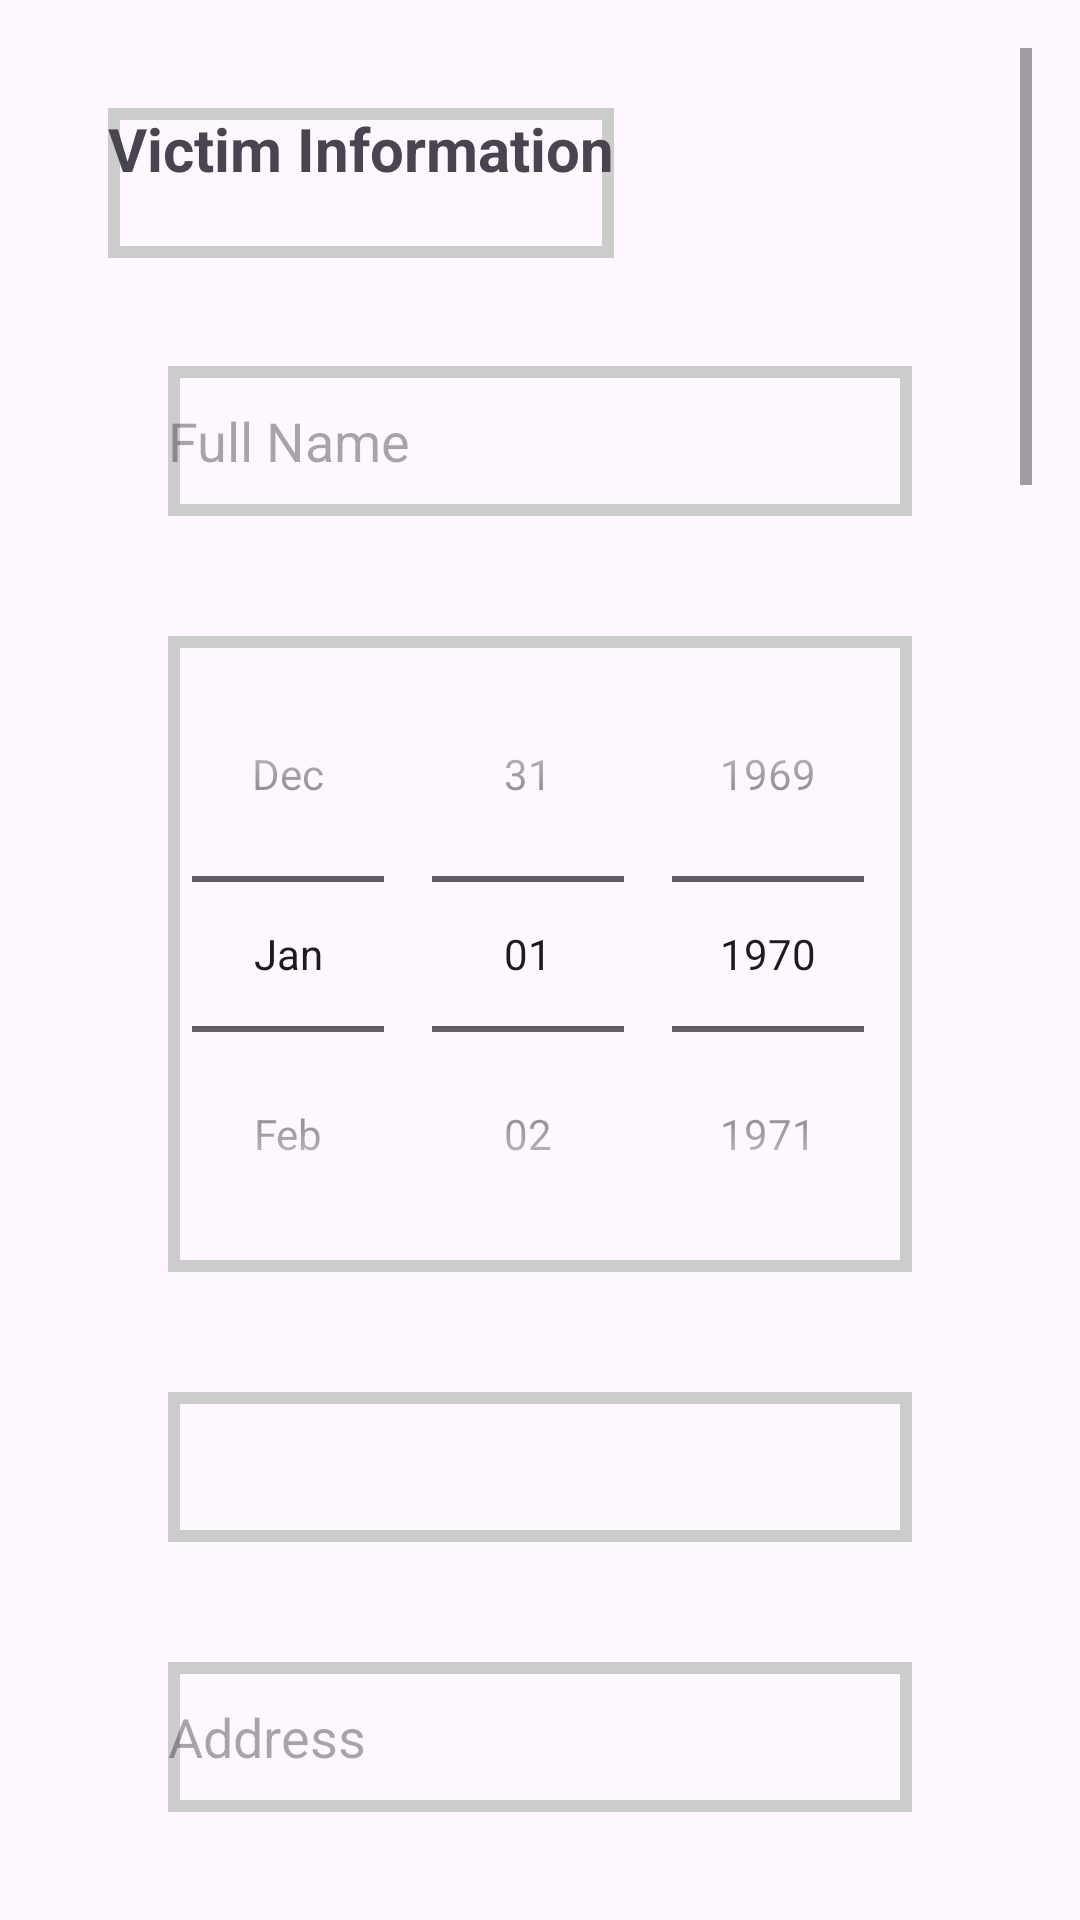

The Android layout XML behind this screen, and the referenced resources:
<!-- AndroidManifest.xml: application theme Theme.UserPoliceApp -->
<!-- res/layout/addcomplaintvictim.xml -->
<ScrollView xmlns:android="http://schemas.android.com/apk/res/android"
    android:layout_width="match_parent"
    android:layout_height="match_parent"
    android:padding="16dp">

    <LinearLayout
        android:layout_width="match_parent"
        android:layout_height="wrap_content"
        android:orientation="vertical"
        android:padding="20dp">

        
        <TextView
            android:layout_width="wrap_content"
            android:layout_height="50dp"
            android:layout_marginBottom="16dp"
            android:background="@drawable/textback"
            android:text="Victim Information"
            android:textSize="20sp"
            android:textStyle="bold" />

        
        <EditText
            android:id="@+id/editTextFullName"
            android:layout_width="match_parent"
            android:layout_height="50dp"
            android:layout_margin="20dp"
            android:background="@drawable/textback"

            android:hint="Full Name" />

        
        <DatePicker
            android:id="@+id/datePickerDob"
            android:layout_width="match_parent"
            android:layout_height="wrap_content"
            android:layout_margin="20dp"
            android:background="@drawable/textback"
            android:calendarViewShown="false"
            android:datePickerMode="spinner"

            android:hint="Date of Birth" />

        
        <Spinner
            android:id="@+id/spinnerGender"
            android:layout_width="match_parent"
            android:layout_height="50dp"
            android:layout_margin="20dp"

            android:background="@drawable/textback" />

        
        <EditText
            android:id="@+id/editTextAddress"
            android:layout_width="match_parent"
            android:layout_height="50dp"
            android:layout_margin="20dp"
            android:background="@drawable/textback"

            android:hint="Address" />

        
        <EditText
            android:id="@+id/editTextPhoneNumber"
            android:layout_width="match_parent"
            android:layout_height="50dp"
            android:layout_margin="20dp"
            android:background="@drawable/textback"
            android:hint="Phone Number"

            android:inputType="phone" />

        
        <EditText
            android:id="@+id/editTextEmailAddress"
            android:layout_width="match_parent"
            android:layout_height="50dp"
            android:layout_margin="20dp"
            android:background="@drawable/textback"
            android:hint="Email Address"

            android:inputType="textEmailAddress" />

        
        <EditText
            android:id="@+id/editTextPassportNumber"
            android:layout_width="match_parent"
            android:layout_height="50dp"
            android:layout_margin="20dp"
            android:background="@drawable/textback"

            android:hint="Passport Number" />

        
        <EditText
            android:id="@+id/editTextDriversLicense"
            android:layout_width="match_parent"
            android:layout_height="50dp"
            android:layout_margin="20dp"
            android:background="@drawable/textback"

            android:hint="Driver's License" />

        
        <EditText
            android:id="@+id/editTextSocialSecurityNumber"
            android:layout_width="match_parent"
            android:layout_height="50dp"
            android:layout_margin="20dp"
            android:background="@drawable/textback"

            android:hint="Social Security Number" />

        
        <EditText
            android:id="@+id/editTextHeight"
            android:layout_width="match_parent"
            android:layout_height="50dp"
            android:layout_margin="20dp"
            android:background="@drawable/textback"

            android:hint="Height" />

        
        <EditText
            android:id="@+id/editTextWeight"
            android:layout_width="match_parent"
            android:layout_height="50dp"
            android:layout_margin="20dp"
            android:background="@drawable/textback"

            android:hint="Weight" />

        
        <Spinner
            android:id="@+id/spinnerBuild"
            android:layout_width="match_parent"
            android:layout_height="50dp"
            android:layout_margin="20dp"
            android:background="@drawable/textback" />

        
        <EditText
            android:id="@+id/editTextHairColor"
            android:layout_width="match_parent"
            android:layout_height="50dp"
            android:layout_margin="20dp"
            android:background="@drawable/textback"

            android:hint="Hair Color" />

        
        <EditText
            android:id="@+id/editTextEyeColor"
            android:layout_width="match_parent"
            android:layout_height="50dp"
            android:layout_margin="20dp"
            android:background="@drawable/textback"

            android:hint="Eye Color" />

        
        <EditText
            android:id="@+id/editTextDistinguishingFeatures"
            android:layout_width="match_parent"
            android:layout_height="50dp"
            android:layout_margin="20dp"
            android:background="@drawable/textback"

            android:hint="Distinguishing Features" />

        
        <EditText
            android:id="@+id/editTextOccupation"
            android:layout_width="match_parent"
            android:layout_height="50dp"
            android:layout_margin="20dp"
            android:background="@drawable/textback"

            android:hint="Occupation" />

        
        <EditText
            android:id="@+id/editTextEducationLevel"
            android:layout_width="match_parent"
            android:layout_height="50dp"
            android:layout_margin="20dp"
            android:background="@drawable/textback"

            android:hint="Education Level" />

        
        <EditText
            android:id="@+id/editTextMaritalStatus"
            android:layout_width="match_parent"
            android:layout_height="50dp"
            android:layout_margin="20dp"
            android:background="@drawable/textback"

            android:hint="Marital Status" />

        
        <EditText
            android:id="@+id/editTextFamilyMembers"
            android:layout_width="match_parent"
            android:layout_height="50dp"
            android:layout_margin="20dp"
            android:background="@drawable/textback"

            android:hint="Family Members or Next of Kin" />

        
        <Button
            android:id="@+id/buttonPhoto"
            android:layout_width="wrap_content"
            android:layout_height="wrap_content"
            android:layout_margin="20dp"
            android:backgroundTint="@drawable/buttonback"

            android:text="Add Photo" />

        
        <EditText
            android:id="@+id/editTextComplaintId"
            android:layout_width="match_parent"
            android:layout_height="50dp"
            android:layout_margin="20dp"
            android:background="@drawable/textback"
            android:hint="Complaint ID"
            android:visibility="gone" />

        
        <EditText
            android:id="@+id/editTextDescription"
            android:layout_width="match_parent"
            android:layout_height="50dp"
            android:layout_margin="20dp"
            android:background="@drawable/textback"

            android:hint="Description" />

        
        <CheckBox
            android:id="@+id/checkBoxIsVictim"
            android:layout_width="wrap_content"
            android:layout_height="50dp"
            android:layout_margin="20dp"
            android:background="@drawable/textback"

            android:text="Is Victim" />

        
        <Spinner
            android:id="@+id/editTextCountryId"
            android:layout_width="match_parent"
            android:layout_height="50dp"
            android:layout_margin="20dp"
            android:background="@drawable/textback"

            android:hint="Country ID" />

        
        <Spinner
            android:id="@+id/editTextStateId"
            android:layout_width="match_parent"
            android:layout_height="50dp"
            android:layout_margin="20dp"
            android:background="@drawable/textback"

            android:hint="State ID" />

        
        <Spinner
            android:id="@+id/editTextDistrictId"
            android:layout_width="match_parent"
            android:layout_height="50dp"
            android:layout_margin="20dp"
            android:background="@drawable/textback"

            android:hint="District ID" />

        
        <Spinner
            android:id="@+id/editTextCityId"
            android:layout_width="match_parent"
            android:layout_height="50dp"
            android:layout_margin="20dp"
            android:background="@drawable/textback"

            android:hint="City ID" />

        
        <Button
            android:id="@+id/buttonSubmit"
            android:layout_width="match_parent"
            android:layout_height="50dp"
            android:backgroundTint="@drawable/buttonback"
            android:text="Submit" />

    </LinearLayout>

</ScrollView>
<!-- resources referenced by this layout -->
<resources>
  <!-- drawable buttonback (drawable) -->
  <?xml version="1.0" encoding="utf-8"?>
  <shape xmlns:android="http://schemas.android.com/apk/res/android">
      <corners android:radius="10dp"/>
      <solid android:color="#3F99FF"/>
  </shape>
  <!-- drawable textback (drawable) -->
  <?xml version="1.0" encoding="utf-8"?>
  <shape xmlns:android="http://schemas.android.com/apk/res/android">
      <stroke android:color="#cccccc"
          android:width="4dp"/>
  
  </shape>
  <style name="Theme.UserPoliceApp" parent="Base.Theme.UserPoliceApp" />
  <style name="Base.Theme.UserPoliceApp" parent="Theme.Material3.DayNight.NoActionBar">
          
          
      </style>
</resources>
